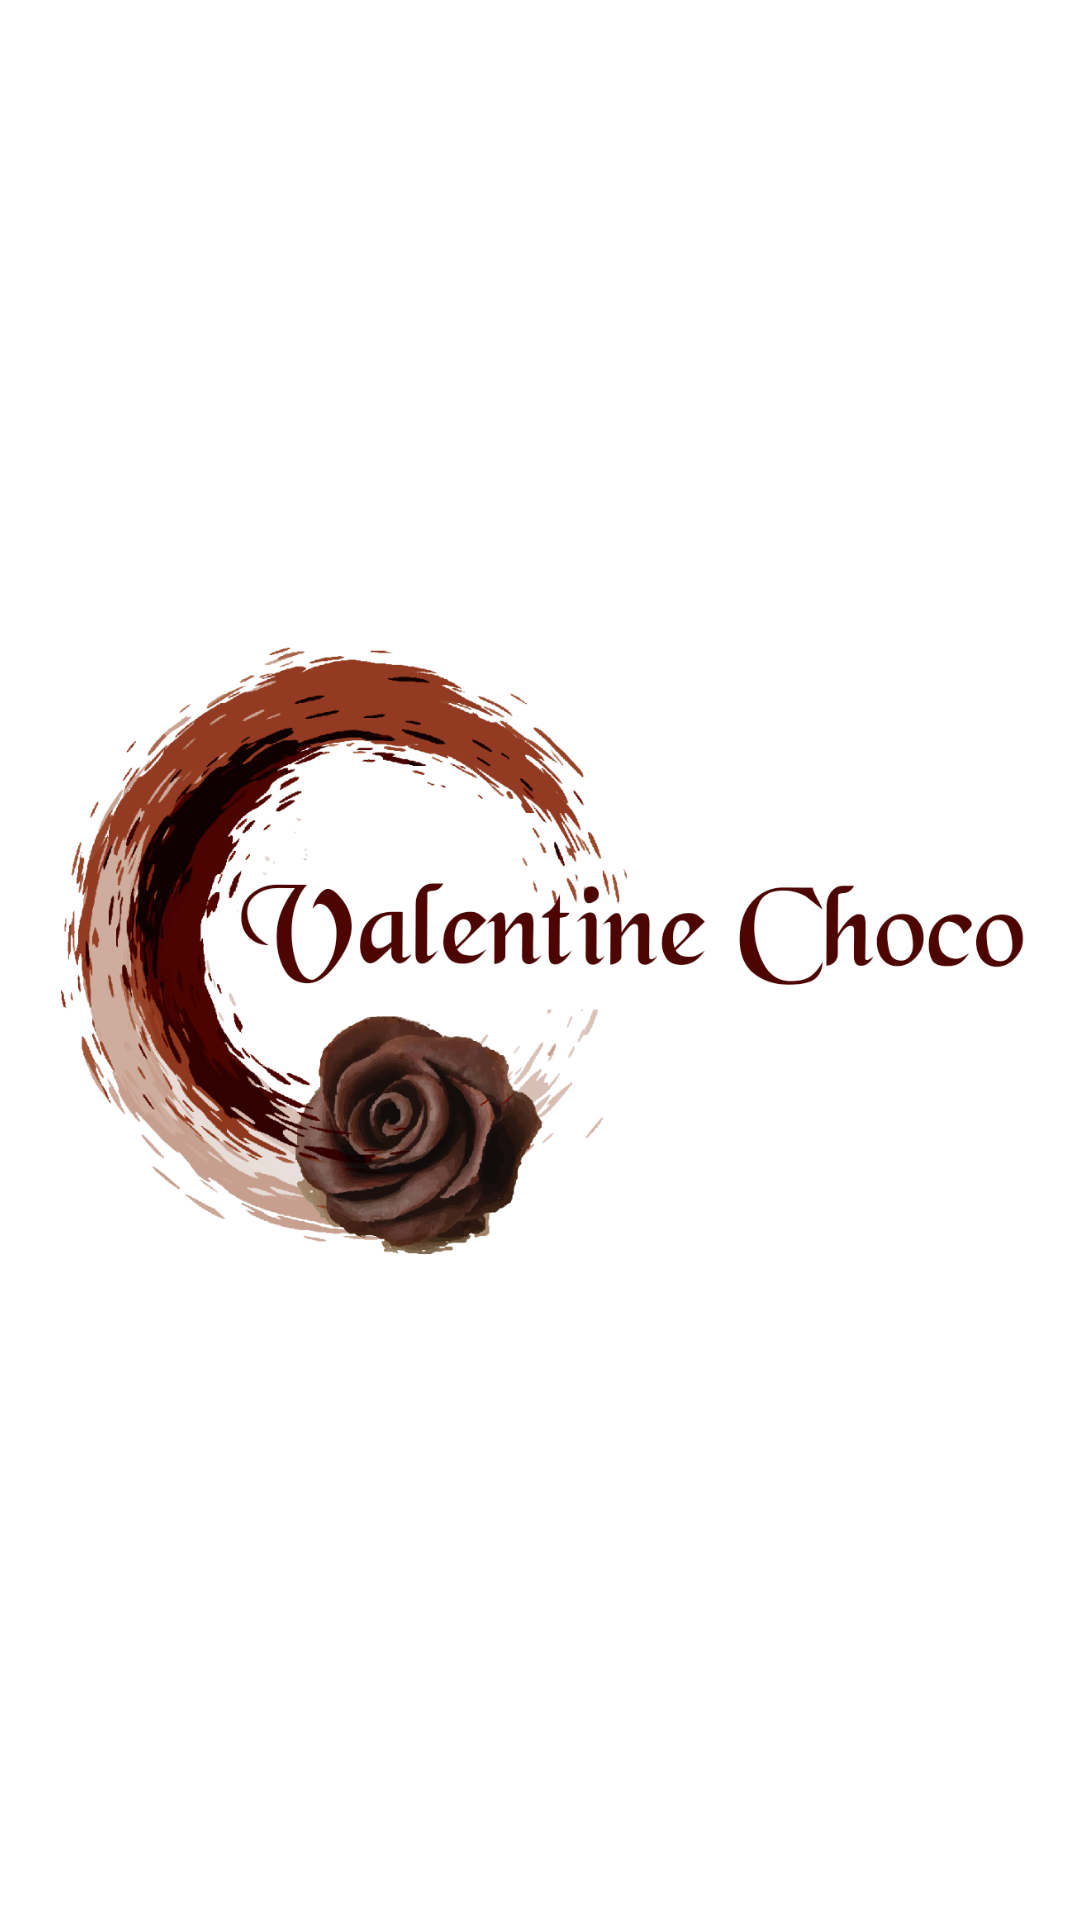

Here is an Android app screen rendered from its layout file. Give the layout XML and the strings, colors and styles it references.
<!-- AndroidManifest.xml: application theme Theme.FinalChocoHub -->
<!-- res/layout/nav_header.xml -->
<?xml version="1.0" encoding="utf-8"?>
<LinearLayout
    xmlns:android="http://schemas.android.com/apk/res/android"
    android:orientation="vertical"
    android:layout_width="match_parent"
    android:background="@android:color/white"
    android:layout_height="176dp"
    android:gravity="center"
    android:padding="1dp"

    android:theme="@style/ThemeOverlay.AppCompat.Dark">

    <ImageView
        android:layout_width="wrap_content"
        android:layout_height="wrap_content"
        android:src="@drawable/application_logo"/>
<ImageView
    android:layout_width="match_parent"
    android:layout_height="match_parent"
    android:src="@drawable/delete"/>
    
</LinearLayout>
<!-- resources referenced by this layout -->
<resources>
  <!-- drawable application_logo: png bitmap (drawable-v24, 259234 bytes) -->
  <style name="Theme.FinalChocoHub" parent="Theme.MaterialComponents.DayNight.DarkActionBar">
          
          <item name="colorPrimary">@color/green1</item>
          <item name="colorPrimaryVariant">@color/green1</item>
          <item name="colorOnPrimary">@color/black</item>
          
          <item name="colorSecondary">@color/green</item>
          <item name="colorSecondaryVariant">@color/green</item>
          <item name="colorOnSecondary">@color/black</item>
          
          <item name="android:statusBarColor" tools:targetApi="l">?attr/colorPrimaryVariant</item>
          
      </style>
  <color name="green1">#505153</color>
  <color name="black">#010101</color>
  <color name="green">#01A93A</color>
</resources>
